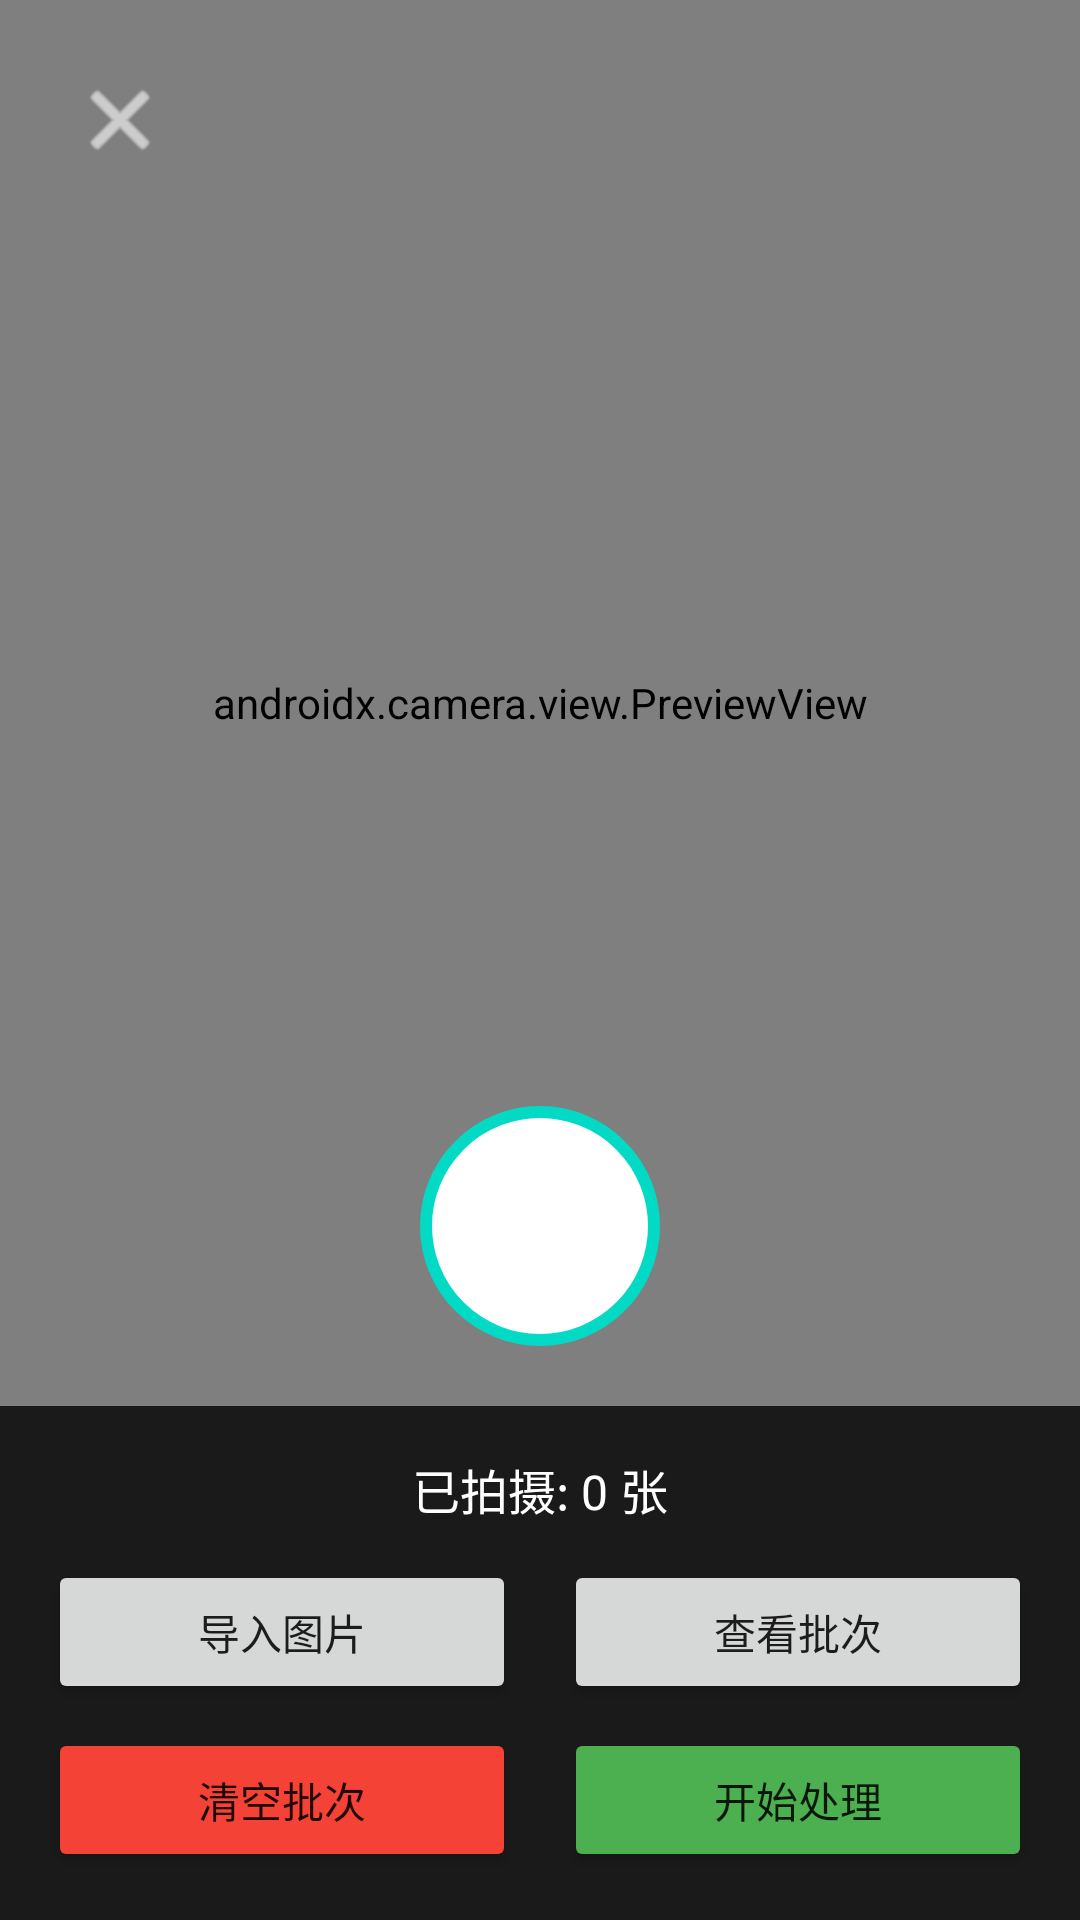

Android layout source for this screen:
<!-- AndroidManifest.xml: application theme Theme.ScanMarker -->
<!-- res/layout/activity_batch_camera.xml -->
<?xml version="1.0" encoding="utf-8"?>
<androidx.constraintlayout.widget.ConstraintLayout xmlns:android="http://schemas.android.com/apk/res/android"
    xmlns:app="http://schemas.android.com/apk/res-auto"
    android:layout_width="match_parent"
    android:layout_height="match_parent"
    android:background="#000000">

    <androidx.camera.view.PreviewView
        android:id="@+id/viewFinder"
        android:layout_width="match_parent"
        android:layout_height="0dp"
        app:layout_constraintBottom_toTopOf="@+id/bottomPanel"
        app:layout_constraintTop_toTopOf="parent" />

    <ImageButton
        android:id="@+id/captureButton"
        android:layout_width="80dp"
        android:layout_height="80dp"
        android:layout_marginBottom="20dp"
        android:background="@drawable/capture_button_bg"
        android:contentDescription="拍照"
        app:layout_constraintBottom_toTopOf="@+id/bottomPanel"
        app:layout_constraintEnd_toEndOf="parent"
        app:layout_constraintStart_toStartOf="parent" />

    <LinearLayout
        android:id="@+id/bottomPanel"
        android:layout_width="match_parent"
        android:layout_height="wrap_content"
        android:background="#1A1A1A"
        android:orientation="vertical"
        android:padding="16dp"
        app:layout_constraintBottom_toBottomOf="parent">

        <TextView
            android:id="@+id/photoCountText"
            android:layout_width="match_parent"
            android:layout_height="wrap_content"
            android:gravity="center"
            android:text="已拍摄: 0 张"
            android:textColor="#FFFFFF"
            android:textSize="16sp" />

        <LinearLayout
            android:layout_width="match_parent"
            android:layout_height="wrap_content"
            android:layout_marginTop="12dp"
            android:gravity="center"
            android:orientation="horizontal">

            <Button
                android:id="@+id/importButton"
                android:layout_width="0dp"
                android:layout_height="wrap_content"
                android:layout_marginEnd="8dp"
                android:layout_weight="1"
                android:text="导入图片" />

            <Button
                android:id="@+id/viewBatchButton"
                android:layout_width="0dp"
                android:layout_height="wrap_content"
                android:layout_marginStart="8dp"
                android:layout_weight="1"
                android:text="查看批次" />
        </LinearLayout>

        <LinearLayout
            android:layout_width="match_parent"
            android:layout_height="wrap_content"
            android:layout_marginTop="8dp"
            android:gravity="center"
            android:orientation="horizontal">

            <Button
                android:id="@+id/clearBatchButton"
                android:layout_width="0dp"
                android:layout_height="wrap_content"
                android:layout_marginEnd="8dp"
                android:layout_weight="1"
                android:backgroundTint="#F44336"
                android:text="清空批次" />

            <Button
                android:id="@+id/processBatchButton"
                android:layout_width="0dp"
                android:layout_height="wrap_content"
                android:layout_marginStart="8dp"
                android:layout_weight="1"
                android:backgroundTint="#4CAF50"
                android:text="开始处理" />
        </LinearLayout>
    </LinearLayout>

    <ImageButton
        android:id="@+id/backButton"
        android:layout_width="48dp"
        android:layout_height="48dp"
        android:layout_margin="16dp"
        android:background="?attr/selectableItemBackgroundBorderless"
        android:contentDescription="返回"
        android:src="@android:drawable/ic_menu_close_clear_cancel"
        app:layout_constraintStart_toStartOf="parent"
        app:layout_constraintTop_toTopOf="parent"
        app:tint="#FFFFFF" />

</androidx.constraintlayout.widget.ConstraintLayout>
<!-- resources referenced by this layout -->
<resources>
  <!-- drawable capture_button_bg (drawable) -->
  <?xml version="1.0" encoding="utf-8"?>
  <shape xmlns:android="http://schemas.android.com/apk/res/android"
      android:shape="oval">
      <solid android:color="@color/white" />
      <size
          android:width="72dp"
          android:height="72dp" />
      <stroke
          android:width="4dp"
          android:color="@color/teal_200" />
  </shape>
  <style name="Theme.ScanMarker" parent="Theme.MaterialComponents.DayNight.DarkActionBar">
          <item name="colorPrimary">@color/purple_500</item>
          <item name="colorPrimaryVariant">@color/purple_700</item>
          <item name="colorOnPrimary">@color/white</item>
          <item name="colorSecondary">@color/teal_200</item>
          <item name="colorSecondaryVariant">@color/teal_700</item>
          <item name="colorOnSecondary">@color/black</item>
          <item name="android:statusBarColor">?attr/colorPrimaryVariant</item>
      </style>
  <color name="white">#FFFFFFFF</color>
  <color name="teal_200">#FF03DAC5</color>
  <color name="purple_500">#FF6200EE</color>
  <color name="purple_700">#FF3700B3</color>
  <color name="teal_700">#FF018786</color>
  <color name="black">#FF000000</color>
</resources>
